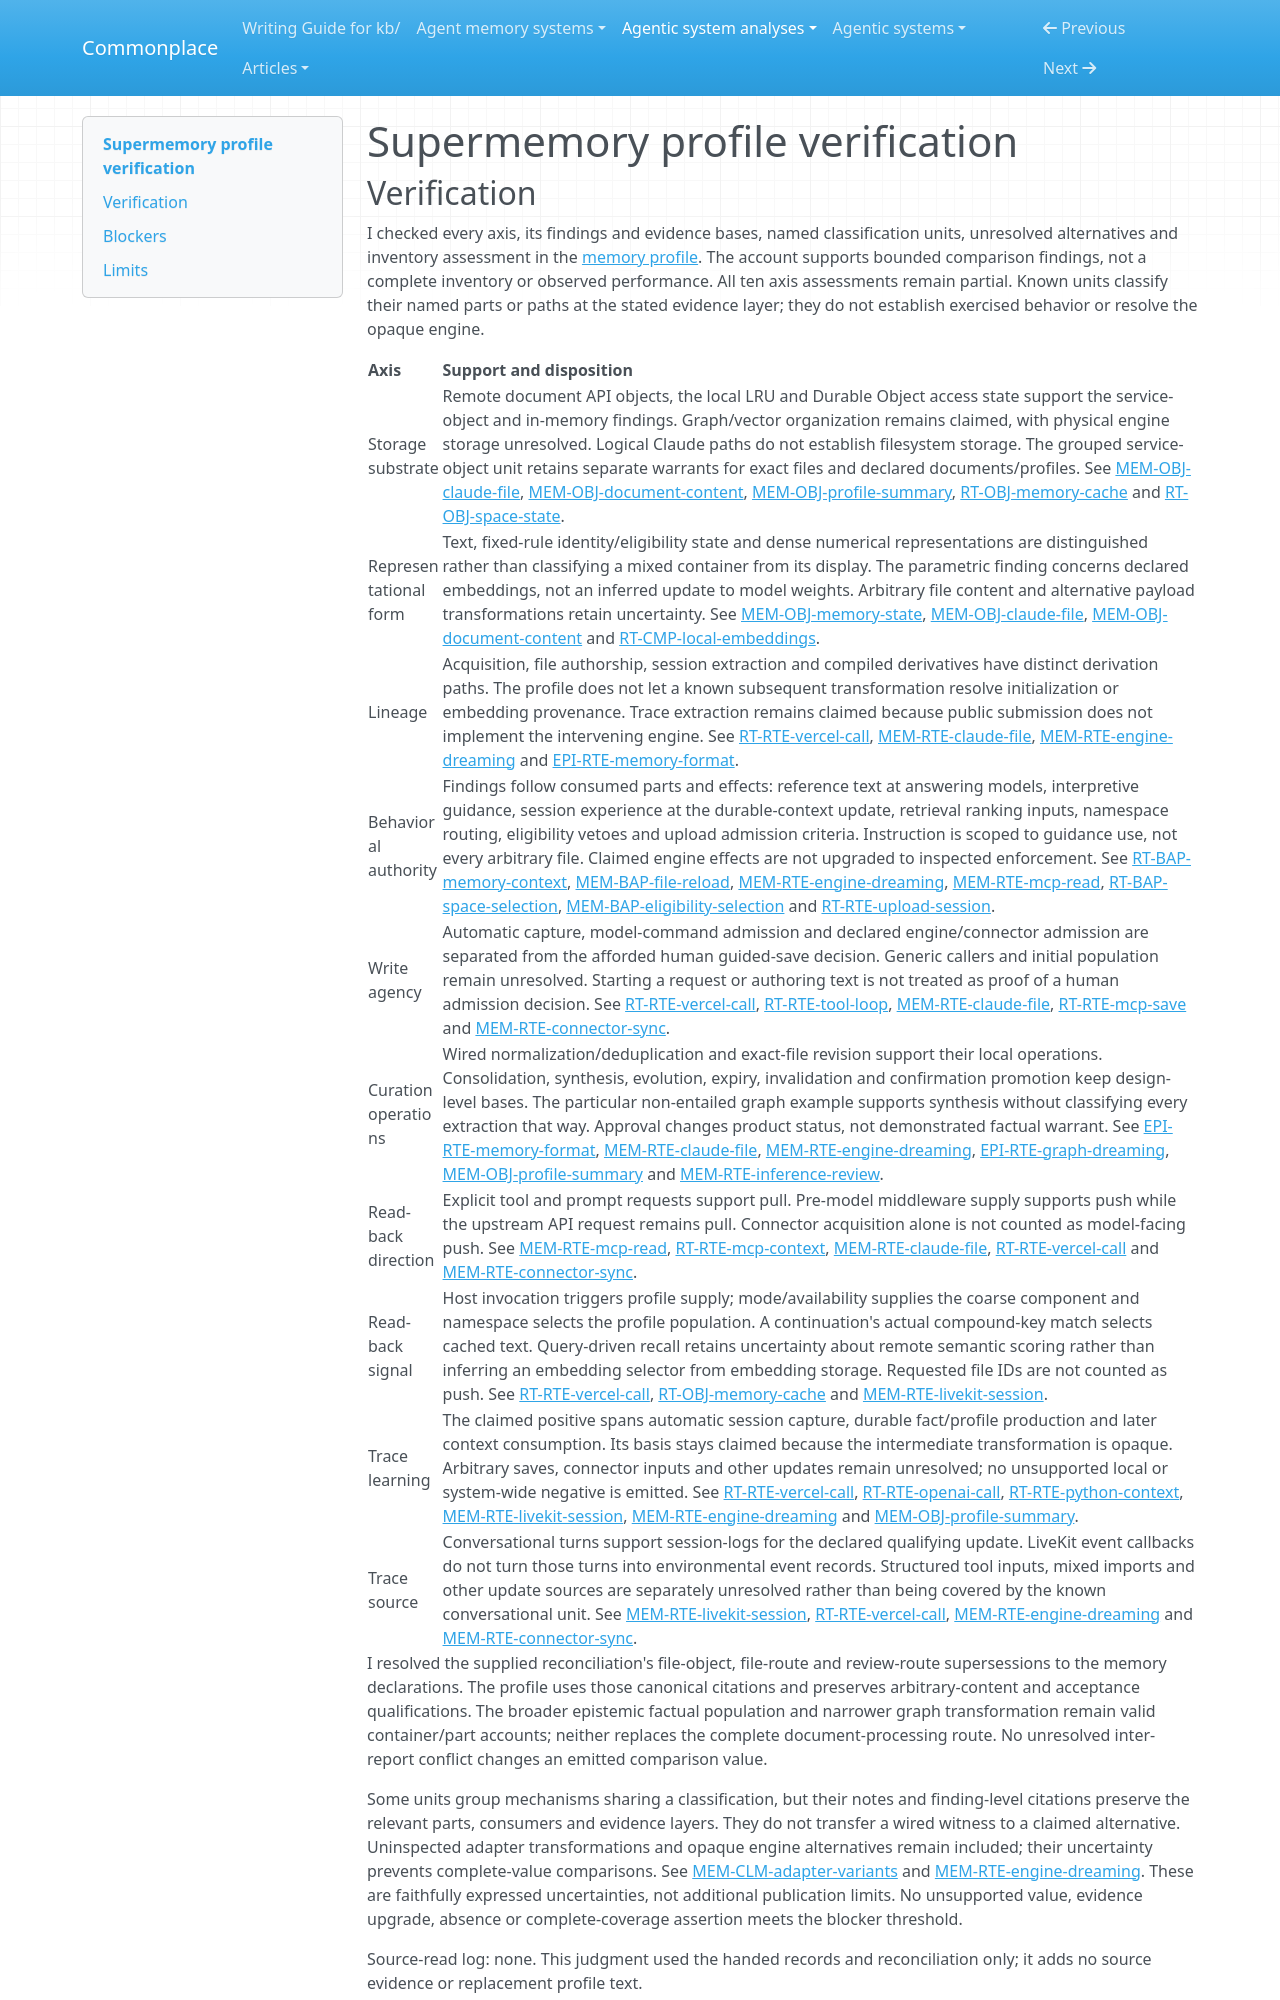

repository: zby/commonplace · page: agentic-system-analyses/retained/supermemoryai--supermemory/profile-verification/index.html · generator: mkdocs

---
type: agentic-system-analyses/types/agentic-system-verification.md
description: "Independent verification of Supermemory's ten memory comparison axes against accepted records at the frozen public-artifact boundary."
run-id: AAS-2026-10-19-supermemory-1cc18c778c48-01
reviewed-boundary: f81fad00e4bfc42610159cf6bd7bdb5fc4ca7cbe
---

# Supermemory profile verification
